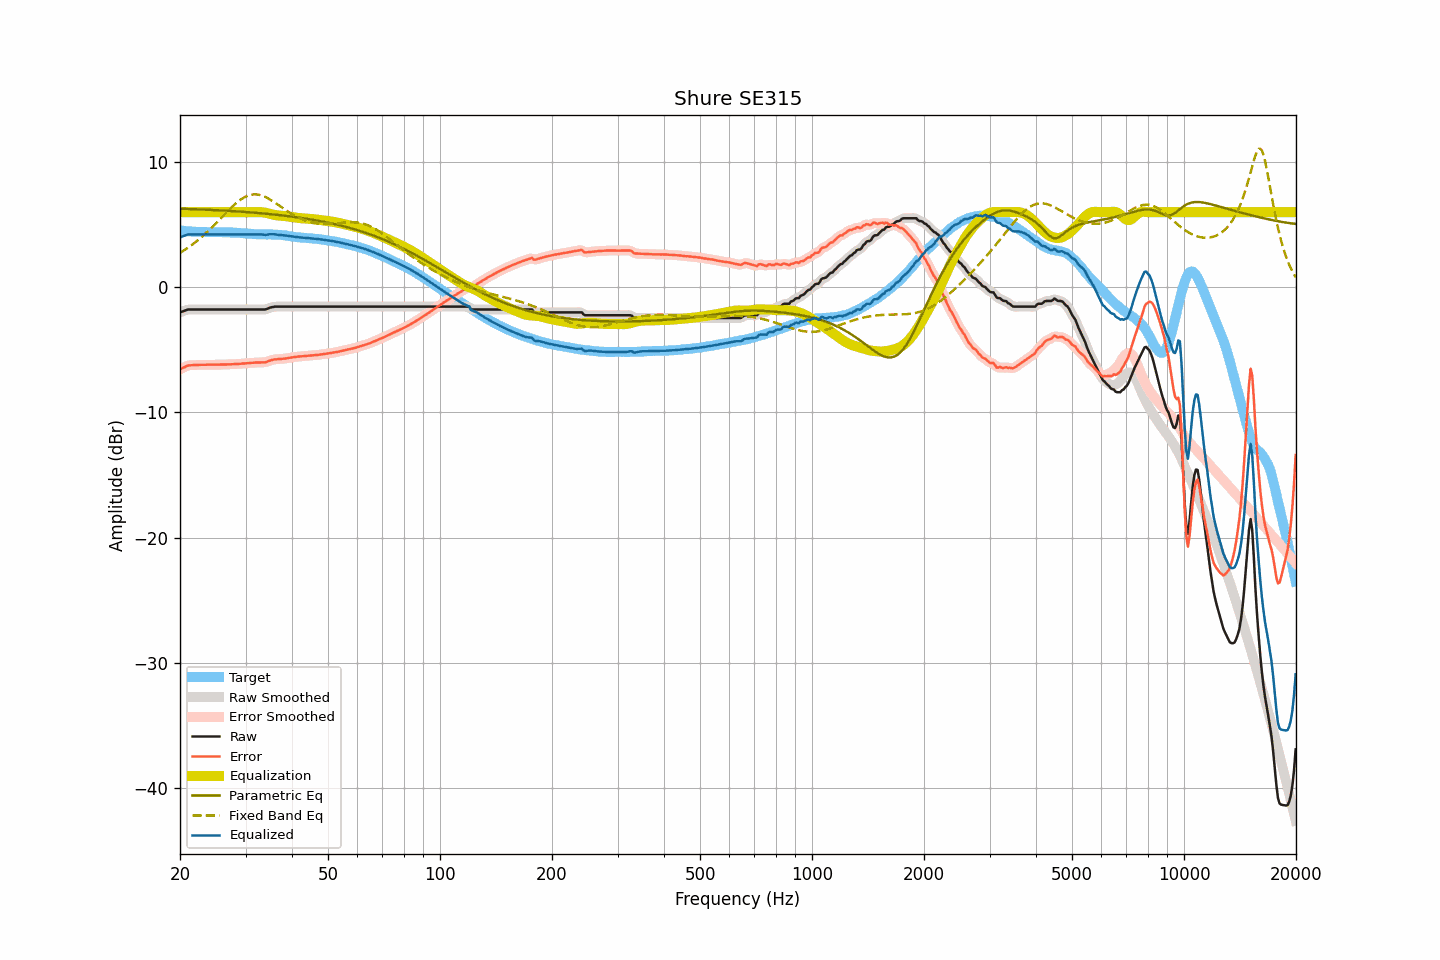

The table this chart was drawn from, first rows:
frequency, raw, smoothed, error, error_smoothed, equalization, parametric_eq, fixed_band_eq, equalized_raw, equalized_smoothed, target
20.00, -2.01, -2.01, -6.56, -6.56, 6.00, 6.28, 2.75, 3.99, 3.99, 4.55
20.20, -1.96, -1.95, -6.49, -6.49, 6.00, 6.28, 2.83, 4.04, 4.05, 4.53
20.40, -1.92, -1.90, -6.44, -6.43, 6.00, 6.27, 2.91, 4.08, 4.10, 4.52
20.61, -1.87, -1.86, -6.38, -6.37, 6.00, 6.27, 2.99, 4.13, 4.14, 4.51
20.81, -1.82, -1.82, -6.30, -6.31, 6.00, 6.26, 3.08, 4.18, 4.18, 4.49
21.02, -1.78, -1.79, -6.25, -6.27, 6.00, 6.26, 3.17, 4.22, 4.21, 4.48
21.23, -1.78, -1.77, -6.24, -6.24, 6.00, 6.25, 3.26, 4.22, 4.23, 4.47
21.44, -1.78, -1.77, -6.23, -6.23, 6.00, 6.25, 3.35, 4.22, 4.23, 4.46
21.66, -1.78, -1.78, -6.22, -6.22, 6.00, 6.24, 3.44, 4.22, 4.22, 4.45
21.87, -1.78, -1.78, -6.22, -6.22, 6.00, 6.24, 3.54, 4.22, 4.22, 4.44
22.09, -1.78, -1.78, -6.21, -6.21, 6.00, 6.23, 3.64, 4.22, 4.22, 4.43
22.31, -1.78, -1.78, -6.21, -6.21, 6.00, 6.23, 3.75, 4.22, 4.22, 4.43
22.54, -1.78, -1.78, -6.20, -6.20, 6.00, 6.22, 3.85, 4.22, 4.22, 4.42
22.76, -1.78, -1.78, -6.20, -6.20, 6.00, 6.22, 3.96, 4.22, 4.22, 4.42
22.99, -1.78, -1.78, -6.19, -6.19, 6.00, 6.21, 4.08, 4.22, 4.22, 4.42
23.22, -1.78, -1.78, -6.19, -6.19, 6.00, 6.21, 4.19, 4.22, 4.22, 4.42
23.45, -1.78, -1.78, -6.19, -6.19, 6.00, 6.20, 4.31, 4.22, 4.22, 4.42
23.69, -1.78, -1.78, -6.19, -6.19, 6.00, 6.20, 4.43, 4.22, 4.22, 4.42
23.92, -1.78, -1.78, -6.19, -6.19, 6.00, 6.19, 4.55, 4.22, 4.22, 4.41
24.16, -1.78, -1.78, -6.19, -6.19, 6.00, 6.18, 4.67, 4.22, 4.22, 4.41
24.40, -1.78, -1.78, -6.19, -6.19, 6.00, 6.18, 4.80, 4.22, 4.22, 4.41
24.65, -1.78, -1.78, -6.18, -6.18, 6.00, 6.17, 4.93, 4.22, 4.22, 4.41
24.89, -1.78, -1.78, -6.18, -6.18, 6.00, 6.16, 5.06, 4.22, 4.22, 4.41
25.14, -1.78, -1.78, -6.18, -6.19, 6.00, 6.16, 5.19, 4.22, 4.22, 4.41
25.39, -1.78, -1.78, -6.19, -6.19, 6.00, 6.15, 5.32, 4.22, 4.22, 4.41
25.65, -1.78, -1.78, -6.19, -6.18, 6.00, 6.14, 5.46, 4.22, 4.22, 4.41
25.91, -1.78, -1.78, -6.18, -6.18, 6.00, 6.14, 5.59, 4.22, 4.22, 4.40
26.16, -1.78, -1.78, -6.17, -6.18, 6.00, 6.13, 5.72, 4.22, 4.22, 4.40
26.43, -1.78, -1.78, -6.17, -6.17, 6.00, 6.12, 5.86, 4.22, 4.22, 4.40
26.69, -1.78, -1.78, -6.17, -6.17, 6.00, 6.11, 5.99, 4.22, 4.22, 4.39
26.96, -1.78, -1.78, -6.16, -6.16, 6.00, 6.11, 6.12, 4.22, 4.22, 4.38
27.23, -1.78, -1.78, -6.16, -6.16, 6.00, 6.10, 6.25, 4.22, 4.22, 4.38
27.50, -1.78, -1.78, -6.15, -6.15, 6.00, 6.09, 6.38, 4.22, 4.22, 4.38
27.77, -1.78, -1.78, -6.15, -6.15, 6.00, 6.08, 6.50, 4.22, 4.22, 4.38
28.05, -1.78, -1.78, -6.14, -6.14, 6.00, 6.08, 6.62, 4.22, 4.22, 4.36
28.33, -1.78, -1.78, -6.14, -6.13, 6.00, 6.07, 6.73, 4.22, 4.22, 4.36
28.62, -1.78, -1.78, -6.12, -6.13, 6.00, 6.06, 6.84, 4.22, 4.22, 4.35
28.90, -1.78, -1.78, -6.12, -6.12, 6.00, 6.05, 6.94, 4.22, 4.22, 4.34
29.19, -1.78, -1.78, -6.11, -6.11, 6.00, 6.04, 7.03, 4.22, 4.22, 4.33
29.48, -1.78, -1.78, -6.09, -6.10, 6.00, 6.03, 7.11, 4.22, 4.22, 4.32
29.78, -1.78, -1.78, -6.09, -6.09, 6.00, 6.02, 7.19, 4.22, 4.22, 4.32
30.08, -1.78, -1.78, -6.08, -6.08, 6.00, 6.01, 7.25, 4.22, 4.22, 4.30
30.38, -1.78, -1.78, -6.06, -6.07, 6.00, 6.00, 7.31, 4.22, 4.22, 4.29
30.68, -1.78, -1.78, -6.06, -6.06, 6.00, 5.99, 7.35, 4.22, 4.22, 4.29
30.99, -1.78, -1.78, -6.05, -6.05, 6.00, 5.98, 7.39, 4.22, 4.22, 4.27
31.30, -1.78, -1.78, -6.03, -6.04, 6.00, 5.97, 7.41, 4.22, 4.22, 4.26
31.61, -1.78, -1.78, -6.03, -6.03, 6.00, 5.96, 7.42, 4.23, 4.23, 4.25
31.93, -1.78, -1.78, -6.02, -6.02, 6.00, 5.95, 7.42, 4.23, 4.23, 4.24
32.24, -1.78, -1.78, -6.01, -6.01, 6.01, 5.94, 7.41, 4.23, 4.23, 4.24
32.57, -1.78, -1.78, -6.01, -6.01, 6.01, 5.93, 7.39, 4.23, 4.23, 4.23
32.89, -1.78, -1.78, -6.00, -6.00, 6.01, 5.92, 7.36, 4.23, 4.23, 4.23
33.22, -1.78, -1.78, -6.00, -6.00, 6.00, 5.91, 7.32, 4.22, 4.22, 4.22
33.55, -1.78, -1.78, -5.99, -6.00, 5.98, 5.90, 7.28, 4.21, 4.20, 4.22
33.89, -1.78, -1.77, -6.00, -5.98, 5.96, 5.88, 7.22, 4.18, 4.19, 4.22
34.23, -1.74, -1.73, -5.95, -5.95, 5.93, 5.87, 7.16, 4.20, 4.20, 4.22
34.57, -1.69, -1.68, -5.91, -5.91, 5.90, 5.86, 7.09, 4.22, 4.22, 4.22
34.92, -1.63, -1.64, -5.85, -5.86, 5.87, 5.85, 7.01, 4.24, 4.23, 4.23
35.27, -1.60, -1.60, -5.82, -5.82, 5.83, 5.83, 6.93, 4.24, 4.24, 4.22
35.62, -1.58, -1.57, -5.79, -5.78, 5.80, 5.82, 6.85, 4.23, 4.24, 4.21
35.97, -1.55, -1.55, -5.75, -5.76, 5.78, 5.81, 6.77, 4.23, 4.22, 4.21
... 635 more rows
